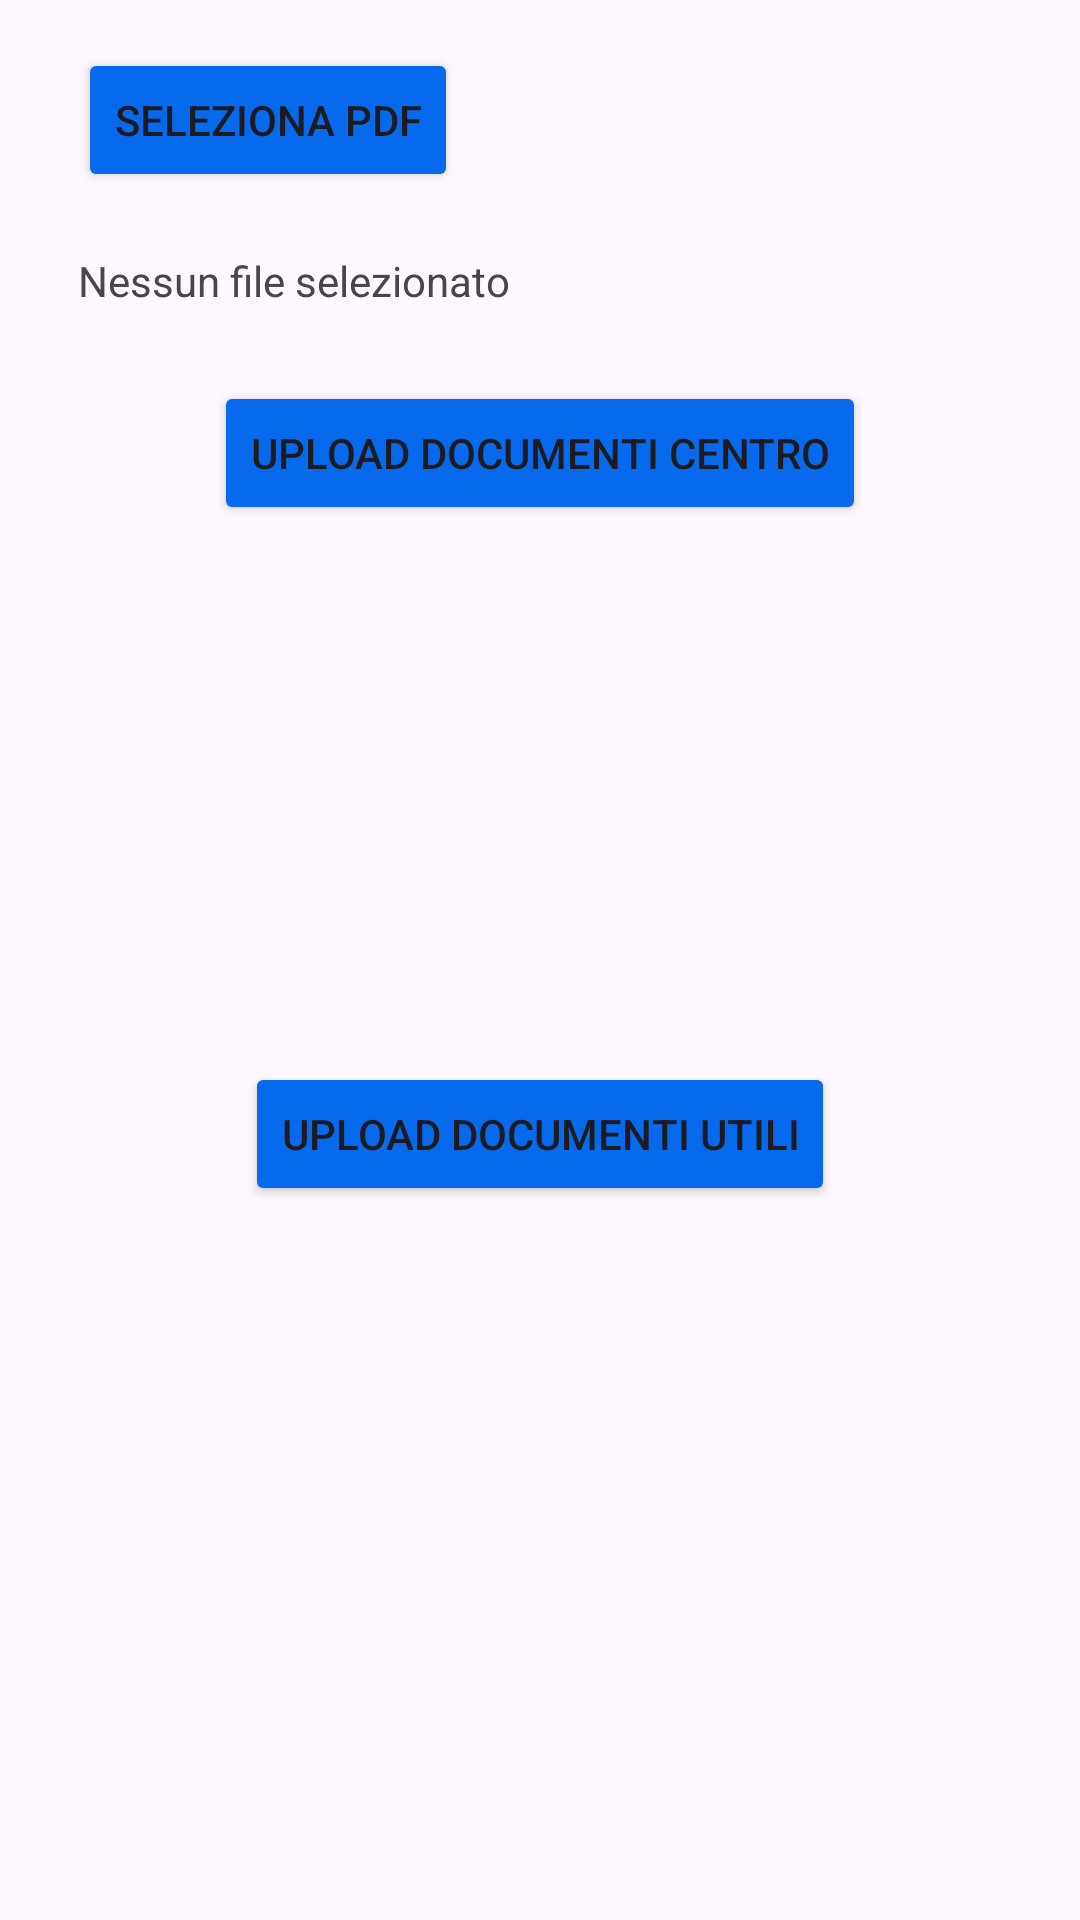

Here is an Android app screen rendered from its layout file. Give the layout XML and the strings, colors and styles it references.
<!-- AndroidManifest.xml: application theme Theme.AsilApp -->
<!-- res/layout/fragment_documenti.xml -->
<?xml version="1.0" encoding="utf-8"?>
<RelativeLayout
    xmlns:android="http://schemas.android.com/apk/res/android"
    xmlns:app="http://schemas.android.com/apk/res-auto"
    xmlns:tools="http://schemas.android.com/tools"
    android:layout_width="match_parent"
    android:layout_height="match_parent"
    tools:context=".Amministrazione.DocumentiFragment">


    <Button
        android:id="@+id/selectFile"
        android:layout_width="wrap_content"
        android:layout_height="wrap_content"
        android:layout_alignParentStart="true"
        android:layout_alignParentTop="true"
        android:layout_marginStart="26dp"
        android:layout_marginTop="16dp"
        android:backgroundTint="#076aec"
        android:text="@string/seleziona" />

    <Button
        android:id="@+id/upload"
        android:layout_width="wrap_content"
        android:layout_height="wrap_content"
        android:layout_below="@id/selectFile"
        android:layout_centerHorizontal="true"
        android:layout_marginStart="128dp"
        android:layout_marginTop="63dp"
        android:backgroundTint="#076aec"
        android:text="@string/Upload1" />

    <Button
        android:id="@+id/upload2"
        android:layout_width="wrap_content"
        android:layout_height="wrap_content"
        android:layout_below="@id/selectFile"
        android:layout_centerHorizontal="true"
        android:layout_marginStart="128dp"
        android:layout_marginTop="290dp"
        android:backgroundTint="#076aec"
        android:text="@string/Upload2" />

    <androidx.recyclerview.widget.RecyclerView
        android:id="@+id/recyclerView2"
        android:layout_width="391dp"
        android:layout_height="150dp"
        android:layout_below="@id/upload2"


        android:layout_centerHorizontal="true"
        android:layout_marginStart="0dp"
        android:layout_marginTop="10dp"
        android:layout_marginEnd="20dp"
        android:layout_marginBottom="275dp" />

    <TextView
        android:id="@+id/selectNotification"
        android:layout_width="wrap_content"
        android:layout_height="wrap_content"
        android:layout_below="@id/selectFile"
        android:layout_alignParentStart="true"
        android:layout_marginStart="26dp"
        android:layout_marginTop="20dp"
        android:layout_marginEnd="112dp"

        android:text="@string/Nessunfile" />

    <androidx.recyclerview.widget.RecyclerView
        android:id="@+id/recyclerView"
        android:layout_width="391dp"
        android:layout_height="168dp"
        android:layout_below="@id/upload"


        android:layout_centerHorizontal="true"
        android:layout_marginStart="0dp"
        android:layout_marginTop="0dp"
        android:layout_marginEnd="20dp"
        android:layout_marginBottom="275dp" />

</RelativeLayout>
<!-- resources referenced by this layout -->
<resources>
  <string name="Nessunfile">Nessun file selezionato</string>
  <string name="Upload1">Upload documenti centro</string>
  <string name="Upload2">Upload documenti utili</string>
  <string name="seleziona">Seleziona pdf</string>
  <style name="Theme.AsilApp" parent="Base.Theme.AsilApp" />
  <style name="Base.Theme.AsilApp" parent="Theme.Material3.DayNight.NoActionBar">
          
          <item name="colorPrimary">#FFA250</item>
  
  
      </style>
</resources>
